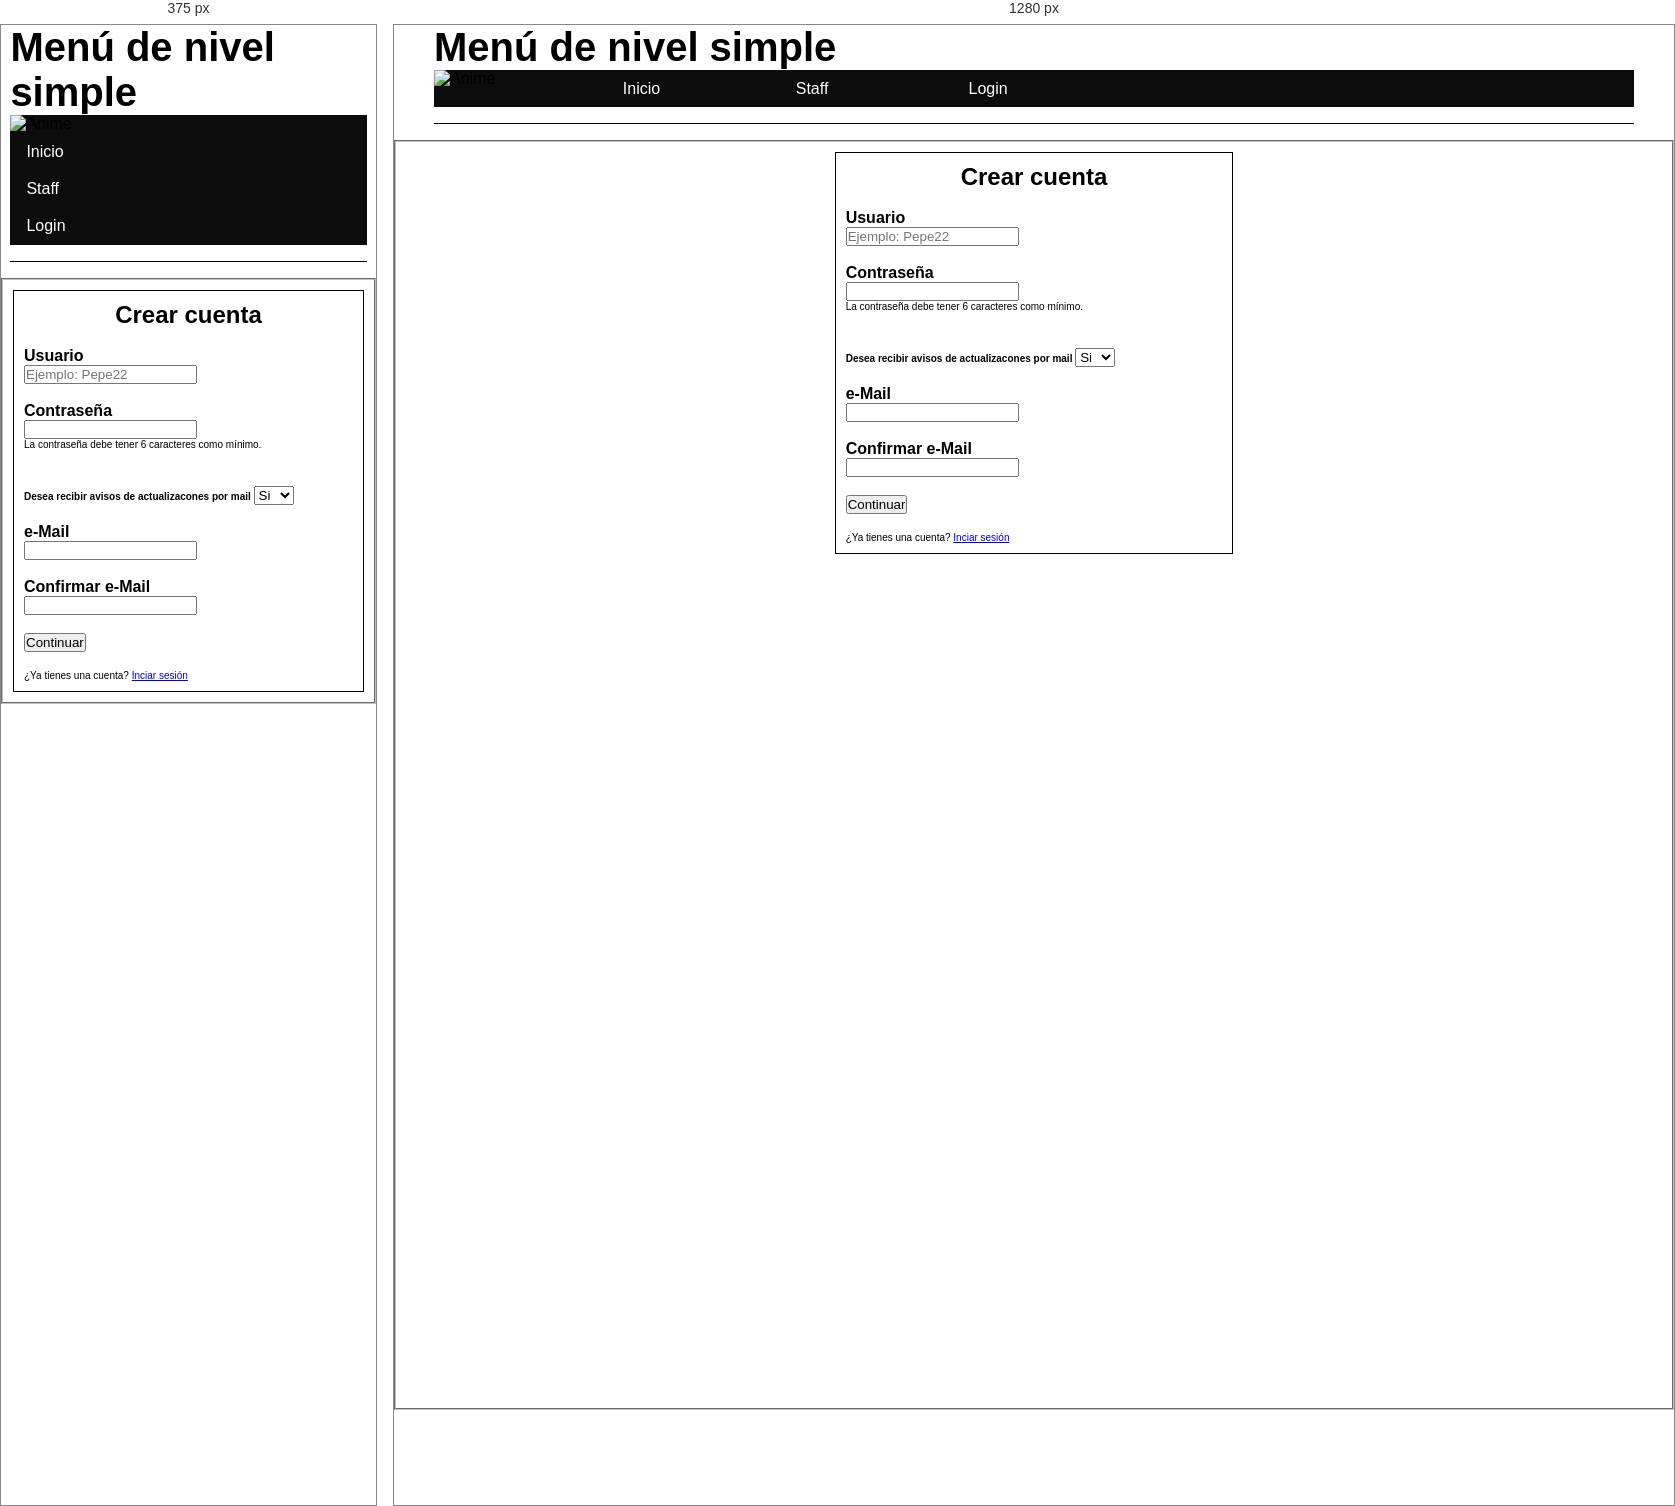
Rendered at 375 px and 1280 px, left to right.

<!-- file: account.html -->
<!DOCTYPE html>
<html lang="es">
<head>    
    <meta charset="UTF-8">
    <meta name="viewport" content="width=device-width, initial-scale=1.0">
    <meta http-equiv="X-UA-Compatible" content="IE=edge">
    <link rel="stylesheet" href="../css/style.css">
    <title>login</title>
</head>

<body>
    <!--Empezando a maquetar mi web (contenido)-->
    <header>
        <div class="centrado">
            <section class="menu-section">
                <!-- Barra de navegación -->
                <h2>Menú de nivel simple</h2>
                <nav class="menu-simple-menu">
                    <ul>
                        <li><img src="#" alt="Anime"></li>
                        <li><a href="#">Inicio</a></li>
                        <li><a href="../pages/staff.html" >Staff</a></li>
                        <li><a href="../pages/login.html">Login</a></li>
                    </ul>
                </nav>
            </section>
        </div>
    </header>
    <main>
        <section id="login">
            <!--Empezando el formulario-->
           <form action="">
                <fieldset id="fieldset">
                    <div id="left"></div>
                    <div id="userPass">   
                        <h1>Crear cuenta</h1>  
                        <br>                  
                        <label for="usuario"><b>Usuario</b></label>
                        <br>  
                        <input type="text" id="usuario" name="usuario" size="20" maxlength="20" required placeholder="Ejemplo: Pepe22">
                        <br><br>  
                        <label for="contraseña"><b>Contraseña</b></label>
                        <br>  
                        <input type="password" id="contraseña" name="contraseña" required>
                        <br>
                        <p>La contraseña debe tener 6 caracteres como mínimo.</p>
                        <br><br>
                        <label for="notificaciones"><b id="notificaciones" >Desea recibir avisos de actualizacones por mail </b></label>
                        <select name="respuesta" id="respuesta">
                            <option value="Si">Si</option>
                            <option value="No">No</option>
                        </select>
                        <br><br>
                        <label for="correo"><b>e-Mail </b></label>
                        <br>  
                        <input type="email" id="correo" name="correo">
                        <br><br>
                        <label for="correoConfirmar"><b>Confirmar e-Mail </b></label>
                        <br>  
                        <input type="email" id="correoConfirmar" name="correoConfirmar">
                        <br><br>
                        <input type="submit" value="Continuar">
                        <br><br>
                        <p>¿Ya tienes una cuenta? <a href="../pages/login.html">Inciar sesión</a></p>
                    </div>
                    <div id="rigth"></div>
                </fieldset>
                <br><br>
           </form>
        </section>
    </main>
    <footer>
    </footer>
</body>
</html>

/* @media block from style.css */
@media (min-width: 480px) {
    /* Menu */
    .tres-columnas {
        display: grid;
        grid-template-columns: repeat(3, 1fr);
        column-gap: 1rem;
    } 

    .menu-simple-menu ul {
        display: grid;
        grid-template-columns: repeat(7, 1fr);
        column-gap: 1rem;
        list-style-type: none;
    }
    /*Fin Menu */

    /* Login Account */
    #fieldset {
        display: grid;
        grid-template-columns: repeat(3, 1fr);
        grid-template-rows: repeat(3, 1fr);
        column-gap: 1rem;
        grid-template-areas: "left userPass rigth";
    }
    /*Fin Login Account */

    /* Footer */
    footer {
        background-color: #d6d2d2;
        color: rgb(0, 0, 0);
        display: grid;
        grid-template-columns: repeat(3, 1fr);
        column-gap: 1rem;
        grid-template-areas: "Derechos Contacto Idioma";
    }
    /* Fin Footer*/
}